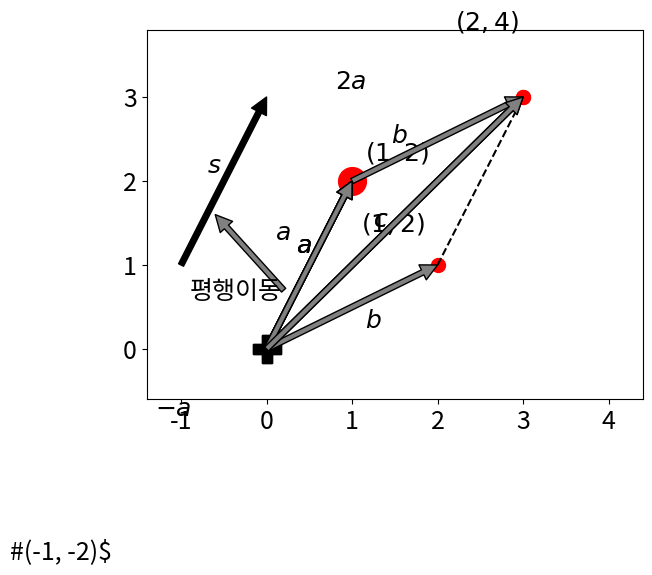

Reproduce this figure in Python.
# 벡터의 평행이동 그려보기

import numpy as np
import matplotlib.pylab as plt

plt.rc("font", size = 18) #그림의 폰트 크기를 18로 고정
gray = {"facecolor" : "gray"}
black = {"facecolor" : "black"}
red = {"facecolor" : "red"}
green = {"facecolor" : "green"}
blue = {"facecolor" : "blue"}

a = np.array([1, 2])
plt.plot(0,0,'kP', ms=20)
plt.plot(a[0], a[1], 'ro', ms = 20)
plt.annotate('', xy=[-0.6, 1.6], xytext=(0.2, 0.7), arrowprops=gray)
plt.annotate('', xy=a, xytext = (0,0), arrowprops = black)
plt.annotate('', xy=a + [-1, 1], xytext=(-1, 1), arrowprops = black)
plt.text(0.35, 1.15, "$a$")
plt.text(1.15, 2.25, "$(1,2)$")
plt.text(-0.7, 2.1, "$s$")
plt.text(-0.9, 0.6, "평행이동")
plt.xticks(np.arange(-2, 4))
plt.yticks(np.arange(-1, 4))
plt.xlim(-2.4, 3.4)
plt.ylim(-0.8, 3.4)
plt.show()



#스칼라와 벡터의 곱

'''벡터에 양의 실수를 곱하면 방향은 변하지 않고 실수의 크기만큼 벡터의 길이가 커지고,
음의 실수를 곱하면 벡터의 방향이 반대가 된다.'''

a = np.array([1, 2])
b = 2*a
c=-a
plt.annotate('', xy=b, xytext = (0,0), arrowprops = red)
plt.text(0.8, 3.1, "$2a$")
plt.text(2.2, 3.8, "$(2,4)$")
plt.annotate('', xy=a, xytext=(0,0), arrowprops = gray)
plt.text(0.1, 1.3, "$a$")
plt.text(1.1, 1.4, "$(1, 2)$")
plt.plot(c[0], c[1], 'ro', ms=10)
plt.annotate('', xy=c, xytext = (0,0), arrowprops = blue)
plt.text(-1.3, -0.8, "$-a$")
plt.text(-3, -2.5, "#(-1, -2)$")
plt.plot(0,0,'kP', ms=20)
plt.xticks(np.arange(-5, 6))
plt.yticks(np.arange(-5, 6))
plt.xlim(-4.4, 5.4)
plt.ylim(-3.2, 5.2)
plt.show()


#단위벡터 : 길이가 1인 벡터.

a = np.array([1, 0])
b = np.array([0, 1])
c = np.array([1/np.sqrt(2), 1/np.sqrt(2)])
np.linalg.norm(a), np.linalg.norm(b), np.linalg.norm(c)




#벡터의 합
#방법 1 : 평행사변형

a = np.array([1, 2])
b = np.array([2, 1])
c = a + b

plt.annotate('', xy=a, xytext = (0,0), arrowprops = gray)
plt.annotate('', xy=b, xytext = (0,0), arrowprops = gray)
plt.annotate('', xy=c, xytext = (0,0), arrowprops = black)

plt.plot(0,0,'kP', ms=10)
plt.plot(a[0], a[1], 'ro', ms=10)
plt.plot(b[0], b[1], 'ro', ms = 10)
plt.plot(c[0], c[1], 'ro', ms = 10)

plt.plot([a[0], c[0]], [a[1], c[1]], 'k--')
plt.plot([b[0], c[0]], [b[1], c[1]], 'k--')

plt.text(0.35, 1.15, "$a$")
plt.text(1.15, 0.25, "$b$")
plt.text(1.25, 1.45, "$c$")
plt.xticks(np.arange(-2,5))
plt.yticks(np.arange(-1, 4))
plt.xlim(-1.4, 4.4)
plt.ylim(-0.6, 3.8)
plt.show()



#방법 2 : 삼각형

a = np.array([1, 2])
b = np.array([2,1])
c = a + b

plt.annotate('', xy=a, xytext = (0,0), arrowprops = gray)
plt.annotate('', xy=c, xytext = a, arrowprops = gray)
plt.annotate('', xy=c, xytext = (0,0), arrowprops = gray)

plt.plot(0,0, 'kP', ms = 10)
plt.plot(a[0], a[1], 'ro', ms=10)
plt.plot(c[0], c[1], 'ro', ms=10)

plt.text(0.35, 1.15, "$a$")
plt.text(1.45, 2.45, "$b$")
plt.text(1.25, 1.45, "$c$")

plt.xticks(np.arange(-2, 5))
plt.yticks(np.arange(-1, 4))
plt.xlim(-1.4, 4.4)
plt.ylim(-0.6, 3.8)
plt.show()

#둘 중 하나를 평행이동해도 벡터의 합의 결과는 마찬가지.
#벡터의 합은 교환법칙이 성립한다.

a = np.array([1, 2])
b = np.array([2, 1])
c = a + b
c
c = b + a
c


